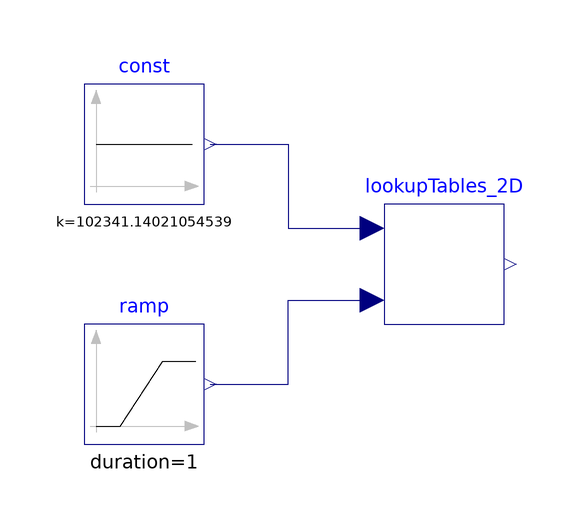

Above is the diagram view of the following Modelica model: its components placed by their Placement annotations and its connect equations drawn as lines.

model Interpolation_2D_Test
  extends TRANSFORM.Icons.Example;
  Math.Interpolation.Models.Interpolation_2D lookupTables_2D(
    tablePath_u1=Modelica.Utilities.Files.loadResource("modelica://TRANSFORM/Resources/data/lookupTables/TestFiles/x.csv"),
    tablePath_u2=Modelica.Utilities.Files.loadResource("modelica://TRANSFORM/Resources/data/lookupTables/TestFiles/y.csv"),
    tablePath_y=Modelica.Utilities.Files.loadResource("modelica://TRANSFORM/Resources/data/lookupTables/TestFiles/z.csv"))
    annotation (Placement(transformation(extent={{-10,-10},{10,10}})));
  Modelica.Blocks.Sources.Constant const(k=102341.14021054539)
    annotation (Placement(transformation(extent={{-60,10},{-40,30}})));
  Modelica.Blocks.Sources.Ramp ramp(
    height=5400,
    duration=1,
    offset=100)
    annotation (Placement(transformation(extent={{-60,-30},{-40,-10}})));
equation
  connect(const.y, lookupTables_2D.u1) annotation (Line(points={{-39,20},{-26,20},
          {-26,6},{-12,6}}, color={0,0,127}));
  connect(ramp.y, lookupTables_2D.u2) annotation (Line(points={{-39,-20},{-26,-20},
          {-26,-6},{-12,-6}}, color={0,0,127}));
  annotation (Icon(coordinateSystem(preserveAspectRatio=false)), Diagram(
        coordinateSystem(preserveAspectRatio=false)));
end Interpolation_2D_Test;